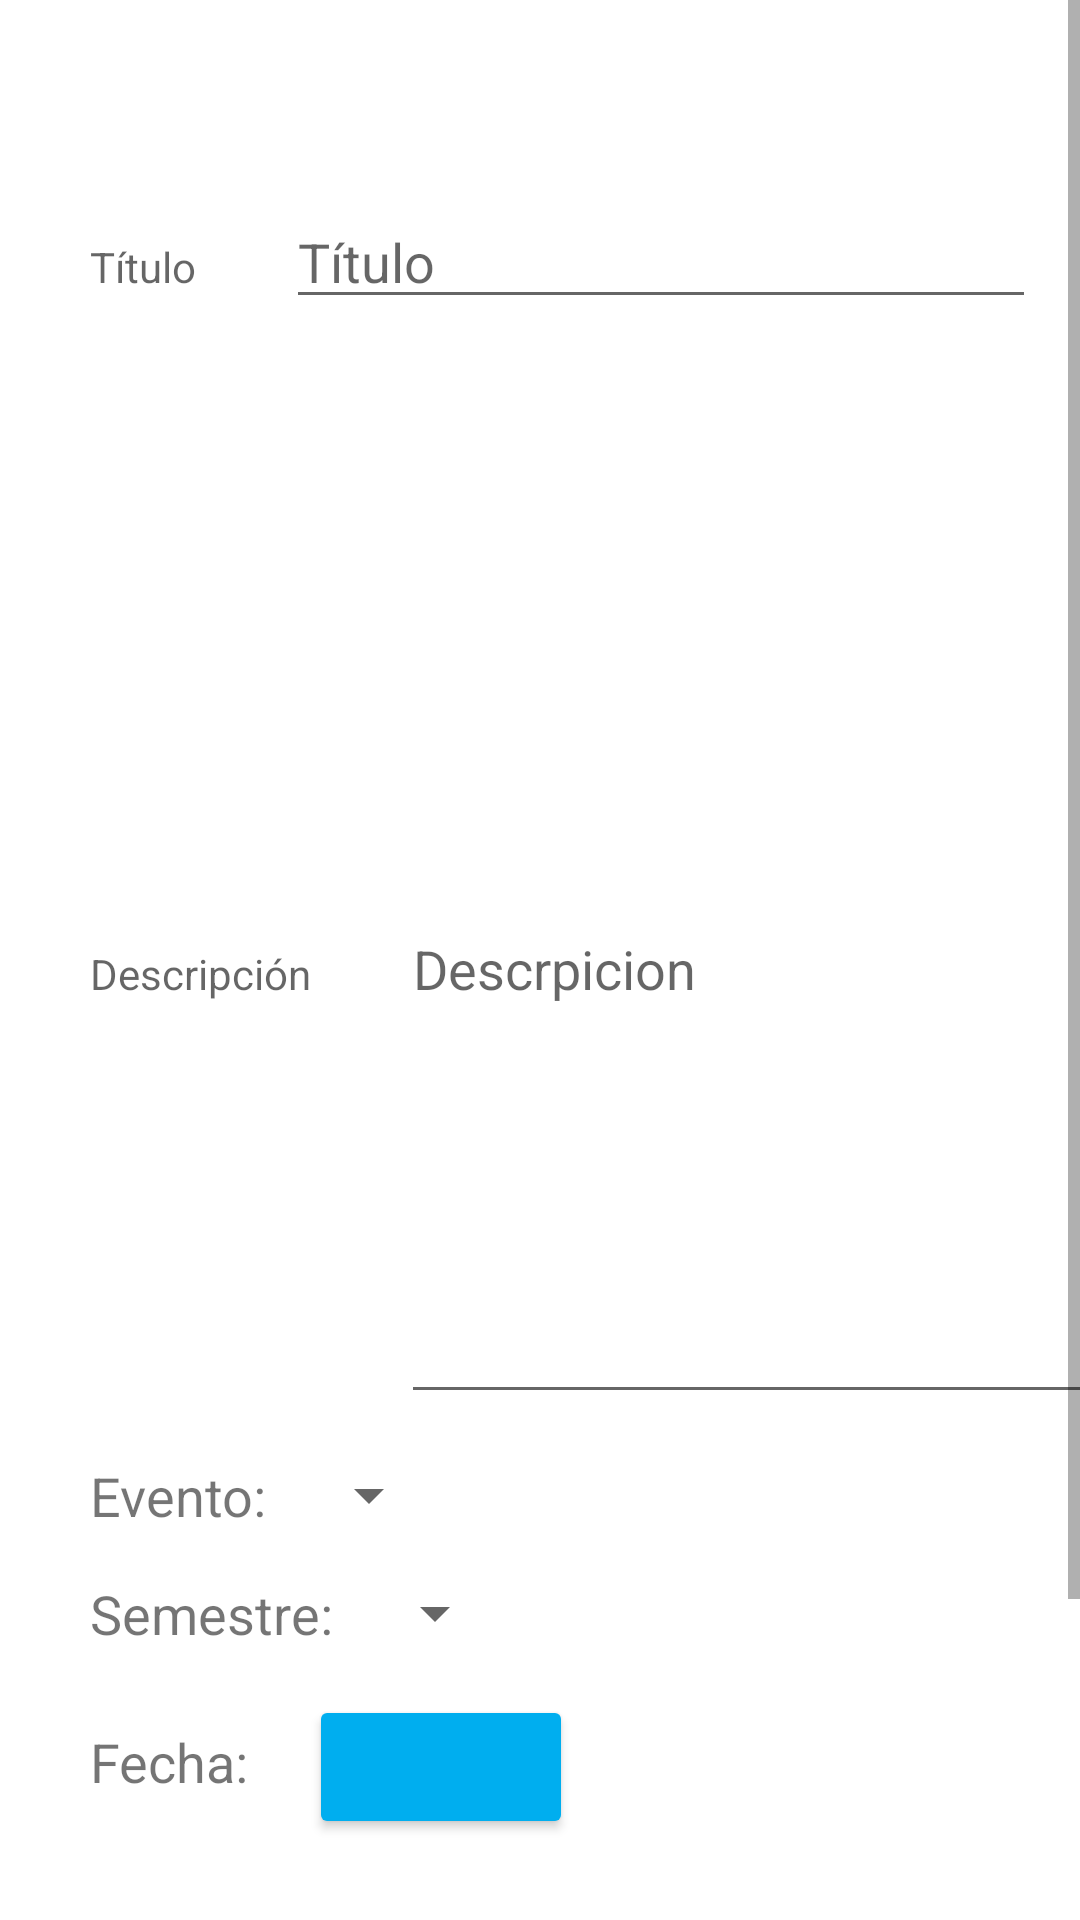

This screen was rendered from an Android layout file. Write that file and the resources it references.
<!-- AndroidManifest.xml: application theme Theme.PFT -->
<!-- res/layout/activity_modificar_reclamo.xml -->
<?xml version="1.0" encoding="utf-8"?>
<ScrollView
    xmlns:android="http://schemas.android.com/apk/res/android"
    xmlns:tools="http://schemas.android.com/tools"
    tools:context=".ui.reclamos.ModificarReclamoActivity"
    android:layout_width="match_parent"
    android:layout_height="match_parent">



    <LinearLayout
        android:layout_width="match_parent"
        android:layout_height="match_parent"
        android:orientation="vertical"
        >

    <LinearLayout
        android:layout_marginTop="15dp"
        android:layout_width="match_parent"
        android:layout_height="wrap_content"
        android:orientation="horizontal">
    <TextView
        android:layout_marginTop="50dp"
        android:layout_marginLeft="30dp"
        android:layout_width="wrap_content"
        android:layout_height="wrap_content"
        android:hint="Título"
        />

    <EditText
        android:id="@+id/modificarReclamoActivity_Titulo"
        android:layout_marginTop="50dp"
        android:layout_marginLeft="30dp"
        android:layout_width="250dp"
        android:layout_height="wrap_content"
        android:hint="Título"
        />
    </LinearLayout>

    <LinearLayout
        android:layout_marginTop="15dp"
        android:layout_width="match_parent"
        android:layout_height="wrap_content"
        android:orientation="horizontal">

    <TextView
        android:layout_marginTop="50dp"
        android:layout_marginLeft="30dp"
        android:layout_width="wrap_content"
        android:layout_height="wrap_content"
        android:hint="Descripción"
        />

    <EditText
        android:id="@+id/modificarReclamoActivity_Descripcion"
        android:layout_marginTop="50dp"
        android:layout_marginLeft="30dp"
        android:layout_width="250dp"
        android:layout_height="300dp"
        android:hint="Descrpicion"
        />

    </LinearLayout>
    <LinearLayout
        android:layout_marginTop="15dp"
        android:layout_width="match_parent"
        android:layout_height="wrap_content"
        android:orientation="horizontal">

        <TextView
            android:layout_width="wrap_content"
            android:layout_height="wrap_content"
            android:layout_marginLeft="30dp"
            android:textSize="18dp"
            android:text="Evento:"

            />
        <Spinner
            android:id="@+id/modificarReclamoActivity_evento"
            android:layout_width="wrap_content"
            android:layout_height="wrap_content"
            android:layout_marginLeft="10dp"
            android:hint="Selecciona un evento" />

    </LinearLayout>


    <LinearLayout
        android:layout_marginTop="15dp"
        android:layout_width="match_parent"
        android:layout_height="wrap_content"
        android:orientation="horizontal">

        <TextView
            android:layout_width="wrap_content"
            android:layout_height="wrap_content"
            android:layout_marginLeft="30dp"
            android:textSize="18dp"
            android:text="Semestre:"

            />
        <Spinner
            android:id="@+id/modificarReclamoActivity_semestre"
            android:layout_width="wrap_content"
            android:layout_height="wrap_content"
            android:layout_marginLeft="10dp"
            android:hint="Selecciona un semestre" />

    </LinearLayout>

    <LinearLayout
        android:layout_marginTop="15dp"
        android:layout_width="match_parent"
        android:layout_height="wrap_content"
        android:orientation="horizontal">

        <TextView
            android:layout_marginLeft="30dp"
            android:layout_width="wrap_content"
            android:layout_height="wrap_content"
            android:text="Fecha:"
            android:textSize="18dp"
            />

        <TextView
            android:id="@+id/modificarReclamoActivity_fecha_seleccionada"
            android:layout_marginLeft="10dp"
            android:layout_width="wrap_content"
            android:layout_height="wrap_content"
            android:textSize="18dp"
            />

        <Button
            android:id="@+id/modificarReclamoActivity_fecha"
            android:backgroundTint="#00AEEF"
            android:layout_marginLeft="10dp"
            android:layout_width="wrap_content"
            android:paddingLeft="30dp"
            android:layout_height="wrap_content"
            android:drawableLeft="@drawable/ic_calendar"
            />




    </LinearLayout>

    <LinearLayout
        android:layout_marginTop="15dp"
        android:layout_width="match_parent"
        android:layout_height="wrap_content"
        android:orientation="horizontal">
    <TextView
        android:layout_marginTop="15dp"
        android:layout_marginLeft="30dp"
        android:layout_width="wrap_content"
        android:layout_height="wrap_content"
        android:hint="Créditos"
        />

    <EditText
        android:id="@+id/modificarReclamoActivity_creditos"
        android:layout_marginTop="15dp"
        android:layout_marginLeft="30dp"
        android:layout_width="100dp"
        android:layout_height="wrap_content"
        android:hint="Créditos"
        />
    </LinearLayout>

    <TextView
        android:id="@+id/modificarReclamoActivity_Mensaje"
        android:layout_width="match_parent"
        android:layout_height="wrap_content"
        />

    <LinearLayout
        android:layout_width="match_parent"
        android:layout_height="65dp"
        android:orientation="horizontal">

        <com.google.android.material.floatingactionbutton.FloatingActionButton
            android:id="@+id/modificarReclamoActivity_volver"
            android:layout_width="wrap_content"
            android:layout_height="wrap_content"
            android:src="@drawable/ic_volver"
            android:layout_marginLeft="30dp"
            android:layout_marginRight="230dp"
            android:backgroundTint="#00AEEF"

            />

        <com.google.android.material.floatingactionbutton.FloatingActionButton
            android:id="@+id/modificarReclamoActivity_modificar"
            android:layout_width="wrap_content"
            android:layout_height="wrap_content"
            android:layout_gravity="end"
            android:src="@drawable/ic_check"
            android:backgroundTint="#00AEEF"

            />



    </LinearLayout>


</LinearLayout>
</ScrollView>
<!-- resources referenced by this layout -->
<resources>
  <!-- drawable ic_check (drawable) -->
  <vector android:height="24dp" android:tint="#3A454B"
      android:viewportHeight="24" android:viewportWidth="24"
      android:width="24dp" xmlns:android="http://schemas.android.com/apk/res/android">
      <path android:fillColor="@android:color/white" android:pathData="M9,16.17L4.83,12l-1.42,1.41L9,19 21,7l-1.41,-1.41z"/>
  </vector>
  <!-- drawable ic_volver (drawable) -->
  <vector android:height="24dp" android:tint="#3A454B"
      android:viewportHeight="24" android:viewportWidth="24"
      android:width="24dp" xmlns:android="http://schemas.android.com/apk/res/android">
      <path android:fillColor="@android:color/white" android:pathData="M17.77,3.77l-1.77,-1.77l-10,10l10,10l1.77,-1.77l-8.23,-8.23z"/>
  </vector>
  <style name="Theme.PFT" parent="Theme.MaterialComponents.DayNight.DarkActionBar">
          
          <item name="colorPrimary">@color/purple_500</item>
          <item name="colorPrimaryVariant">@color/purple_700</item>
          <item name="colorOnPrimary">@color/white</item>
          
          <item name="colorSecondary">@color/teal_200</item>
          <item name="colorSecondaryVariant">@color/teal_700</item>
          <item name="colorOnSecondary">@color/black</item>
          
          <item name="android:statusBarColor">?attr/colorPrimaryVariant</item>
          
      </style>
  <color name="purple_500">#00AEEF</color>
  <color name="purple_700">#FF3700B3</color>
  <color name="white">#FFFFFFFF</color>
  <color name="teal_200">#FF03DAC5</color>
  <color name="teal_700">#FF018786</color>
  <color name="black">#FF000000</color>
</resources>
